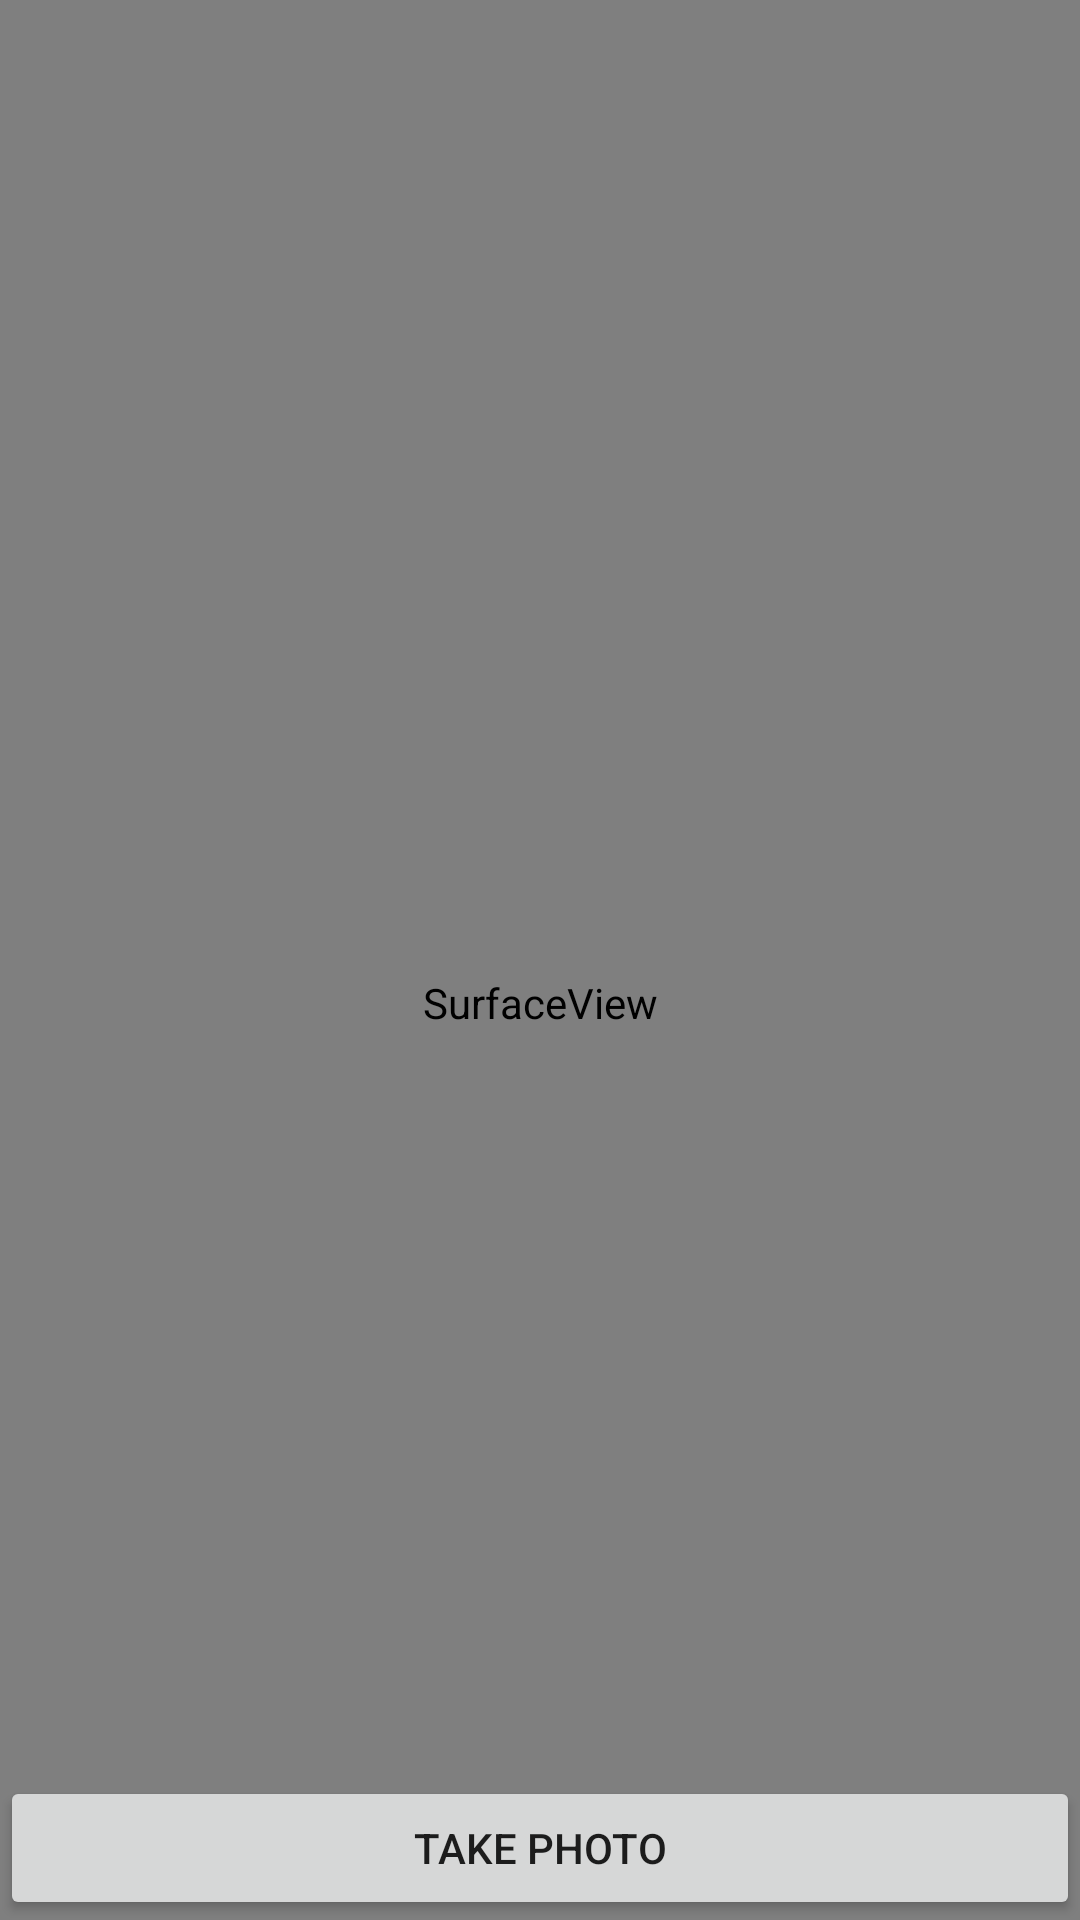

Layout XML and referenced resources for this Android screen:
<!-- AndroidManifest.xml: application theme Theme.Laboratory9v2 -->
<!-- res/layout/activity_main.xml -->
<?xml version="1.0" encoding="utf-8"?>
<RelativeLayout xmlns:android="http://schemas.android.com/apk/res/android"
    xmlns:tools="http://schemas.android.com/tools"
    android:layout_width="match_parent"
    android:layout_height="match_parent"
    tools:context=".MainActivity">

    <SurfaceView
        android:id="@+id/surface_view"
        android:layout_width="match_parent"
        android:layout_height="match_parent"
        android:layout_above="@+id/btn_photo"
        android:layout_marginBottom="-77dp" />

    <Button
        android:id="@+id/btn_photo"
        android:layout_width="match_parent"
        android:layout_height="wrap_content"
        android:layout_alignParentBottom="true"
        android:text="@string/take_photo" />
</RelativeLayout>
<!-- resources referenced by this layout -->
<resources>
  <string name="take_photo">Take Photo</string>
  <style name="Theme.Laboratory9v2" parent="Theme.MaterialComponents.DayNight.DarkActionBar">
          
          <item name="colorPrimary">@color/purple_500</item>
          <item name="colorPrimaryVariant">@color/purple_700</item>
          <item name="colorOnPrimary">@color/white</item>
          
          <item name="colorSecondary">@color/teal_200</item>
          <item name="colorSecondaryVariant">@color/teal_700</item>
          <item name="colorOnSecondary">@color/black</item>
          
          <item name="android:statusBarColor" tools:targetApi="l">?attr/colorPrimaryVariant</item>
          
      </style>
  <color name="purple_500">#FF2B68</color>
  <color name="purple_700">#FF2B68</color>
  <color name="white">#FFFFFFFF</color>
  <color name="teal_200">#FF03DAC5</color>
  <color name="teal_700">#FF018786</color>
  <color name="black">#FF000000</color>
</resources>
